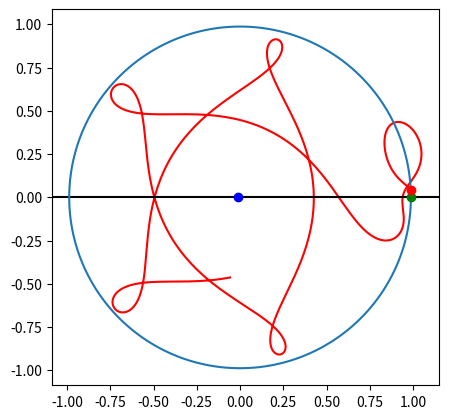

This figure's Python source:

import numpy as np
import matplotlib.pyplot as plt
from scipy.integrate import solve_ivp

def solve_CR3BP(t, Y, config):

    # unpack state and config
    x, y, z, vx, vy, vz = Y
    m1, m2 = config

    # define state derivative vector
    Ydot = np.zeros_like(Y)
    Ydot[:3] = [vx, vy, vz]

    pi2 = m2 / (m1 + m2)

    sigma = np.sqrt( (x + pi2)**2 + y**2 + z**2 )

    psi = np.sqrt( (x - 1 + pi2)**2 + y**2 + z**2 )

    ax = 2*vy + x - ((1 - pi2)/sigma**3)*(x + pi2) - (pi2/psi**3)*(x - 1 + pi2)
    ay = -2*vx + y - ((1 - pi2)/sigma**3)*y - (pi2/psi**3)*y
    az = -((1 - pi2)/sigma**3)*z - (pi2/psi**3)*z

    Ydot[3:] = [ax, ay, az]

    return Ydot

if __name__ == "__main__":

    m1 = 5.974e24
    m2 = 7.348e22

    pi_2 = m2 / (m1 + m2)

    x_0 = 1 - pi_2
    y_0 = 0.0455
    z_0 = 0
    vx_0 = -0.5
    vy_0 = 0.5
    vz_0 = 0
    
    y0 = np.hstack((x_0, y_0, z_0, vx_0, vy_0, vz_0))

    t_0 = 0
    t_f = 20
    t_points = np.linspace(t_0, t_f, 1000)

    sol = solve_ivp(solve_CR3BP, (t_0, t_f), y0, args=([m1, m2],), atol=1e-9, rtol=1e-6, t_eval=t_points)

    Y = sol.y.T
    r = Y[:, :3]  # nondimensional distance
    v = Y[:, 3:]  # nondimensional velocity

    x_2 = (1 - pi_2) * np.cos(np.linspace(0, np.pi, 100))
    y_2 = (1 - pi_2) * np.sin(np.linspace(0, np.pi, 100))
    fig, ax = plt.subplots(figsize=(5, 5), dpi=96)

    # Plot the orbits
    ax.plot(r[:, 0], r[:, 1], "r", label="Trajectory")
    ax.axhline(0, color="k")
    ax.plot(np.hstack((x_2, x_2[::-1])), np.hstack((y_2, -y_2[::-1])))
    ax.plot(-pi_2, 0, "bo", label="$m_1$")
    ax.plot(1 - pi_2, 0, "go", label="$m_2$")
    ax.plot(x_0, y_0, "ro")
    ax.set_aspect("equal")
    plt.show()
